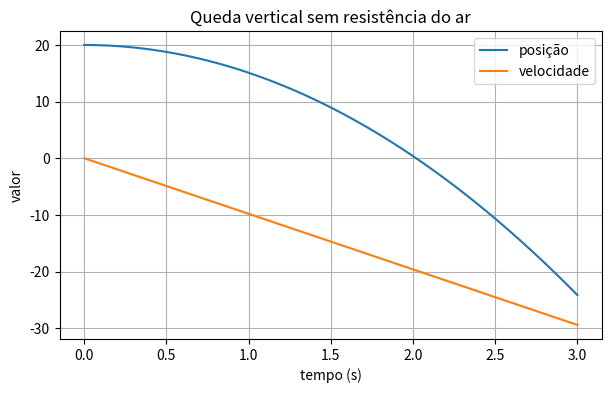
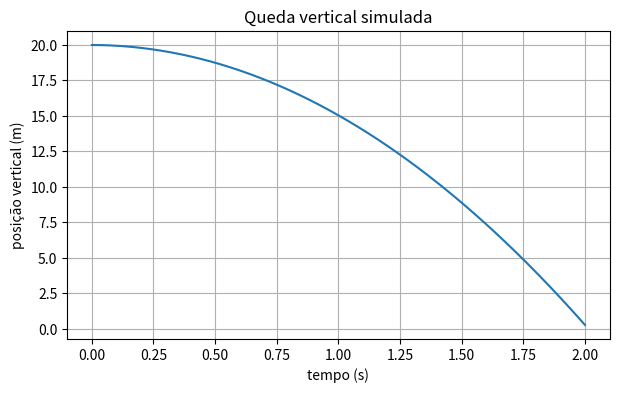
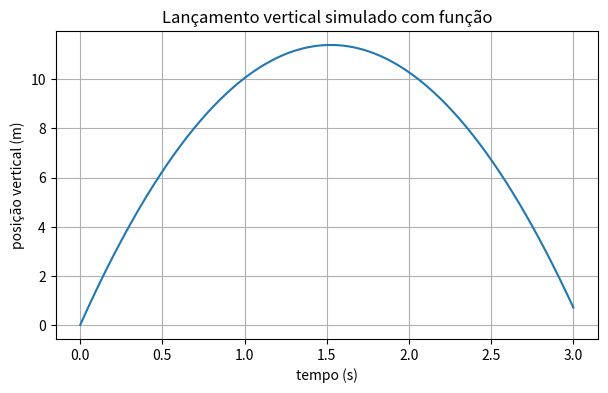
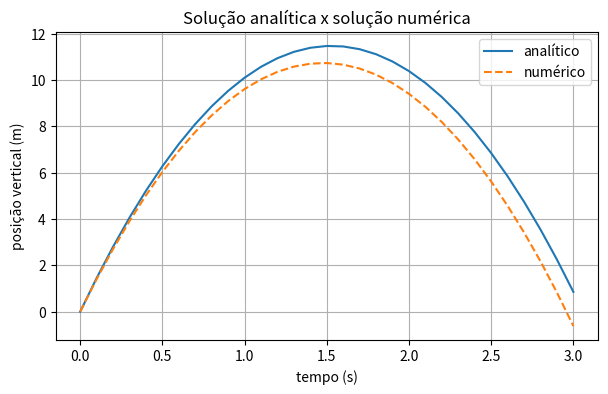
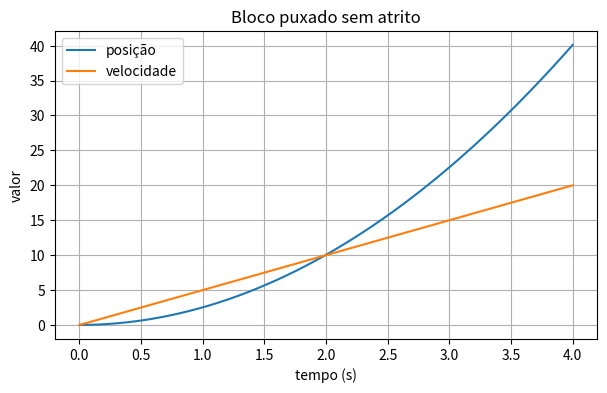
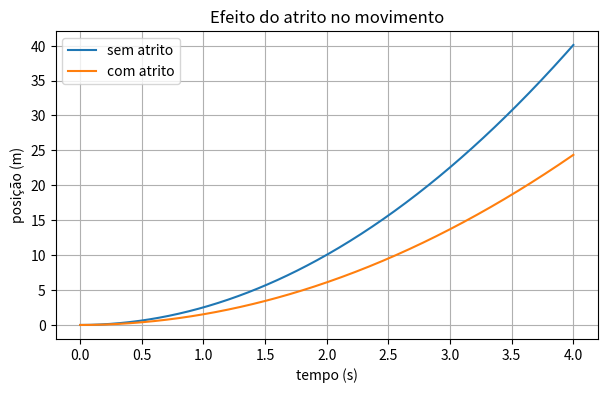
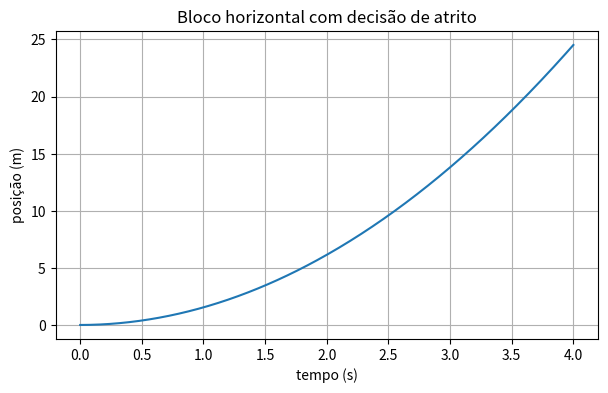
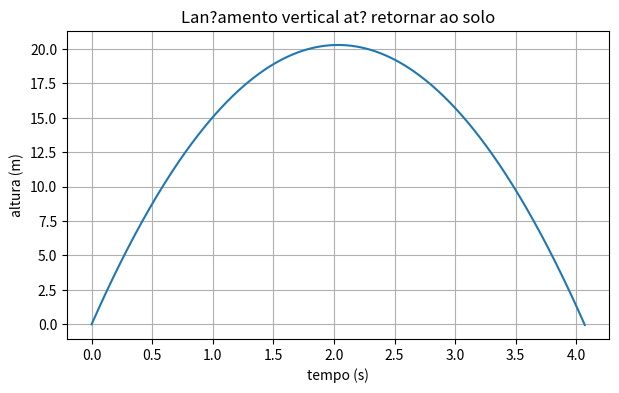

Generate these figures, in order, with matplotlib:
import numpy as np
import matplotlib.pyplot as plt
import pandas as pd

def posicao_analitica(t, y0, v0, a):
    return y0 + v0 * t + 0.5 * a * t ** 2


def velocidade_analitica(t, v0, a):
    return v0 + a * t


g = 9.81
tempo = np.linspace(0, 3, 100)
y = posicao_analitica(tempo, y0=20.0, v0=0.0, a=-g)
v = velocidade_analitica(tempo, v0=0.0, a=-g)

plt.figure(figsize=(7, 4))
plt.plot(tempo, y, label="posição")
plt.plot(tempo, v, label="velocidade")
plt.xlabel("tempo (s)")
plt.ylabel("valor")
plt.title("Queda vertical sem resistência do ar")
plt.legend()
plt.grid(True)
plt.show()

# Resolva aqui

y = 20.0
v = 0.0
a = -9.81
dt = 0.1

for passo in range(10):
    v = v + a * dt
    y = y + v * dt
    print(f"passo = {passo}, y = {y:.3f} m, v = {v:.3f} m/s")

y = 20.0
v = 0.0
a = -9.81
dt = 0.01
tempo_total = 2.0

n_passos = int(tempo_total / dt)

tempos = np.zeros(n_passos + 1)
posicoes = np.zeros(n_passos + 1)
velocidades = np.zeros(n_passos + 1)

posicoes[0] = y
velocidades[0] = v

for i in range(n_passos):
    tempos[i + 1] = tempos[i] + dt
    velocidades[i + 1] = velocidades[i] + a * dt
    posicoes[i + 1] = posicoes[i] + velocidades[i + 1] * dt

plt.figure(figsize=(7, 4))
plt.plot(tempos, posicoes)
plt.xlabel("tempo (s)")
plt.ylabel("posição vertical (m)")
plt.title("Queda vertical simulada")
plt.grid(True)
plt.show()

# Resolva aqui

def simular_movimento_1d(x0, v0, a, dt, tempo_total):
    n_passos = int(tempo_total / dt)

    tempos = np.zeros(n_passos + 1)
    posicoes = np.zeros(n_passos + 1)
    velocidades = np.zeros(n_passos + 1)

    posicoes[0] = x0
    velocidades[0] = v0

    for i in range(n_passos):
        tempos[i + 1] = tempos[i] + dt
        velocidades[i + 1] = velocidades[i] + a * dt
        posicoes[i + 1] = posicoes[i] + velocidades[i + 1] * dt

    return tempos, posicoes, velocidades


tempos, posicoes, velocidades = simular_movimento_1d(
    x0=0.0,
    v0=15.0,
    a=-9.81,
    dt=0.01,
    tempo_total=3.0
)

plt.figure(figsize=(7, 4))
plt.plot(tempos, posicoes)
plt.xlabel("tempo (s)")
plt.ylabel("posição vertical (m)")
plt.title("Lançamento vertical simulado com função")
plt.grid(True)
plt.show()

y0 = 0.0
v0 = 15.0
a = -9.81
dt = 0.1
tempo_total = 3.0

tempos, y_num, v_num = simular_movimento_1d(y0, v0, a, dt, tempo_total)
y_exato = posicao_analitica(tempos, y0, v0, a)

erro = y_num - y_exato

plt.figure(figsize=(7, 4))
plt.plot(tempos, y_exato, label="analítico")
plt.plot(tempos, y_num, "--", label="numérico")
plt.xlabel("tempo (s)")
plt.ylabel("posição vertical (m)")
plt.title("Solução analítica x solução numérica")
plt.legend()
plt.grid(True)
plt.show()

print("erro máximo:", np.max(np.abs(erro)))

# Resolva aqui

def aceleracao_por_forca(forca_resultante, massa):
    return forca_resultante / massa


massa = 2.0
forca = 10.0

a = aceleracao_por_forca(forca, massa)
print(f"aceleração = {a:.2f} m/s^2")

massa = 2.0
forca = 10.0
a = aceleracao_por_forca(forca, massa)


tempos, posicoes, velocidades = simular_movimento_1d(
    x0=0.0,
    v0=0.0,
    a=a,
    dt=0.01,
    tempo_total=4.0
)

plt.figure(figsize=(7, 4))
plt.plot(tempos, posicoes, label="posição")
plt.plot(tempos, velocidades, label="velocidade")
plt.xlabel("tempo (s)")
plt.ylabel("valor")
plt.title("Bloco puxado sem atrito")
plt.legend()
plt.grid(True)
plt.show()

# Resolva aqui

def aceleracao_bloco_horizontal(forca_aplicada, massa, mu_k, g=9.81):
    forca_atrito = mu_k * massa * g
    forca_resultante = forca_aplicada - forca_atrito
    return forca_resultante / massa


massa = 2.0
forca = 10.0
mu_k = 0.20

a = aceleracao_bloco_horizontal(forca, massa, mu_k)
print(f"aceleração com atrito = {a:.2f} m/s^2")

massa = 2.0
forca = 10.0
mu_k = 0.20

a_sem_atrito = aceleracao_por_forca(forca, massa)
a_com_atrito = aceleracao_bloco_horizontal(forca, massa, mu_k)

tempos, x_sem, v_sem = simular_movimento_1d(0.0, 0.0, a_sem_atrito, 0.01, 4.0)
tempos, x_com, v_com = simular_movimento_1d(0.0, 0.0, a_com_atrito, 0.01, 4.0)

plt.figure(figsize=(7, 4))
plt.plot(tempos, x_sem, label="sem atrito")
plt.plot(tempos, x_com, label="com atrito")
plt.xlabel("tempo (s)")
plt.ylabel("posição (m)")
plt.title("Efeito do atrito no movimento")
plt.legend()
plt.grid(True)
plt.show()

# Resolva aqui

def bloco_horizontal_anda(forca_aplicada, massa, mu_s, g=9.81):
    forca_estatica_max = mu_s * massa * g
    return forca_aplicada > forca_estatica_max


massa = 2.0
mu_s = 0.50
forca = 8.0

if bloco_horizontal_anda(forca, massa, mu_s):
    print("O bloco começa a se mover.")
else:
    print("O bloco permanece parado.")

# Resolva aqui

def simular_bloco_horizontal(forca_aplicada, massa, mu_s, mu_k, x0, v0, dt, tempo_total, g=9.81):
    n_passos = int(tempo_total / dt)

    if not bloco_horizontal_anda(forca_aplicada, massa, mu_s, g):
        tempos = np.linspace(0, tempo_total, n_passos + 1)
        posicoes = np.full(n_passos + 1, x0)
        velocidades = np.full(n_passos + 1, 0.0)
        aceleracao = 0.0
        return tempos, posicoes, velocidades, aceleracao

    aceleracao = aceleracao_bloco_horizontal(forca_aplicada, massa, mu_k, g)
    tempos, posicoes, velocidades = simular_movimento_1d(x0, v0, aceleracao, dt, tempo_total)

    return tempos, posicoes, velocidades, aceleracao


tempos, posicoes, velocidades, aceleracao = simular_bloco_horizontal(
    forca_aplicada=12.0,
    massa=2.0,
    mu_s=0.50,
    mu_k=0.30,
    x0=0.0,
    v0=0.0,
    dt=0.01,
    tempo_total=4.0
)

print(f"aceleração usada no modelo: {aceleracao:.2f} m/s^2")

plt.figure(figsize=(7, 4))
plt.plot(tempos, posicoes)
plt.xlabel("tempo (s)")
plt.ylabel("posição (m)")
plt.title("Bloco horizontal com decisão de atrito")
plt.grid(True)
plt.show()

dados = pd.DataFrame({
    "tempo (s)": tempos,
    "posição (m)": posicoes,
    "velocidade (m/s)": velocidades
})

dados.head()

print("posição final:", dados["posição (m)"].iloc[-1])
print("velocidade final:", dados["velocidade (m/s)"].iloc[-1])
print("velocidade média:", dados["velocidade (m/s)"].mean())

# Resolva aqui

def simular_lancamento_ate_o_chao(y0, v0, dt, g=9.81):
    y = y0
    v = v0
    t = 0.0

    tempos = [t]
    posicoes = [y]
    velocidades = [v]

    while True:
        v = v - g * dt
        y = y + v * dt
        t = t + dt

        tempos.append(t)
        posicoes.append(y)
        velocidades.append(v)

        if y <= 0 and t > 0:
            break

    return np.array(tempos), np.array(posicoes), np.array(velocidades)


tempos, posicoes, velocidades = simular_lancamento_ate_o_chao(
    y0=0.0,
    v0=20.0,
    dt=0.01
)

plt.figure(figsize=(7, 4))
plt.plot(tempos, posicoes)
plt.xlabel("tempo (s)")
plt.ylabel("altura (m)")
plt.title("Lan?amento vertical at? retornar ao solo")
plt.grid(True)
plt.show()

print(f"tempo de voo aproximado: {tempos[-1]:.2f} s")
print(f"altura m?xima aproximada: {np.max(posicoes):.2f} m")

# Resolva aqui

# Mini-projeto: desenvolva sua solução aqui
